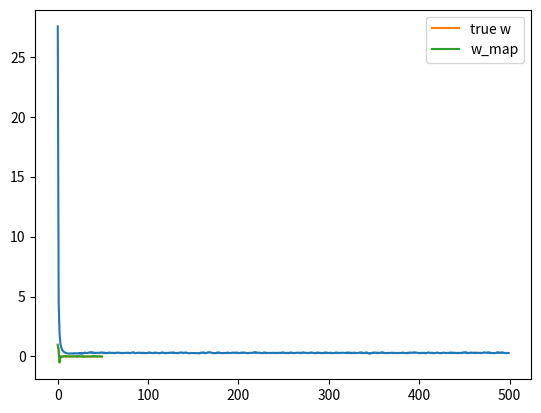

Recreate this plot in Python.
import numpy as np
import matplotlib.pyplot as plt

N = 50
D = 50

# uniformly distributed numbers between -5, +5
X = (np.random.random((N, D)) - 0.5) * 10

# true weights - only the first 3 dimensions of X affect Y
true_w = np.array([1, 0.5, -0.5] + [0] * (D - 3)) # (50,)

# generate Y - add noise
Y = X.dot(true_w) + np.random.randn(N) * 0.5

# perform gradient descent to find w
losses = [] # keep track of squared error cost
w = np.random.randn(D) / np.sqrt(D) # randomly initialize w
learning_rate = 0.001
l1 = 10.0 # Also try 5.0, 2.0, 1.0, 0.1 - what effect does it have on w?

for t in range(500):
  # update w
  Yhat = X.dot(w)
  delta = Yhat - Y
  w = w - learning_rate*(X.T.dot(delta) + l1*np.sign(w))

  # find and store the cost
  mse = delta.dot(delta) / N
  losses.append(mse)

# plot the costs
plt.plot(losses)
plt.show()

print("final w:", w)

# plot our w vs true w
plt.plot(true_w, label='true w')
plt.plot(w, label='w_map')
plt.legend()
plt.show()
